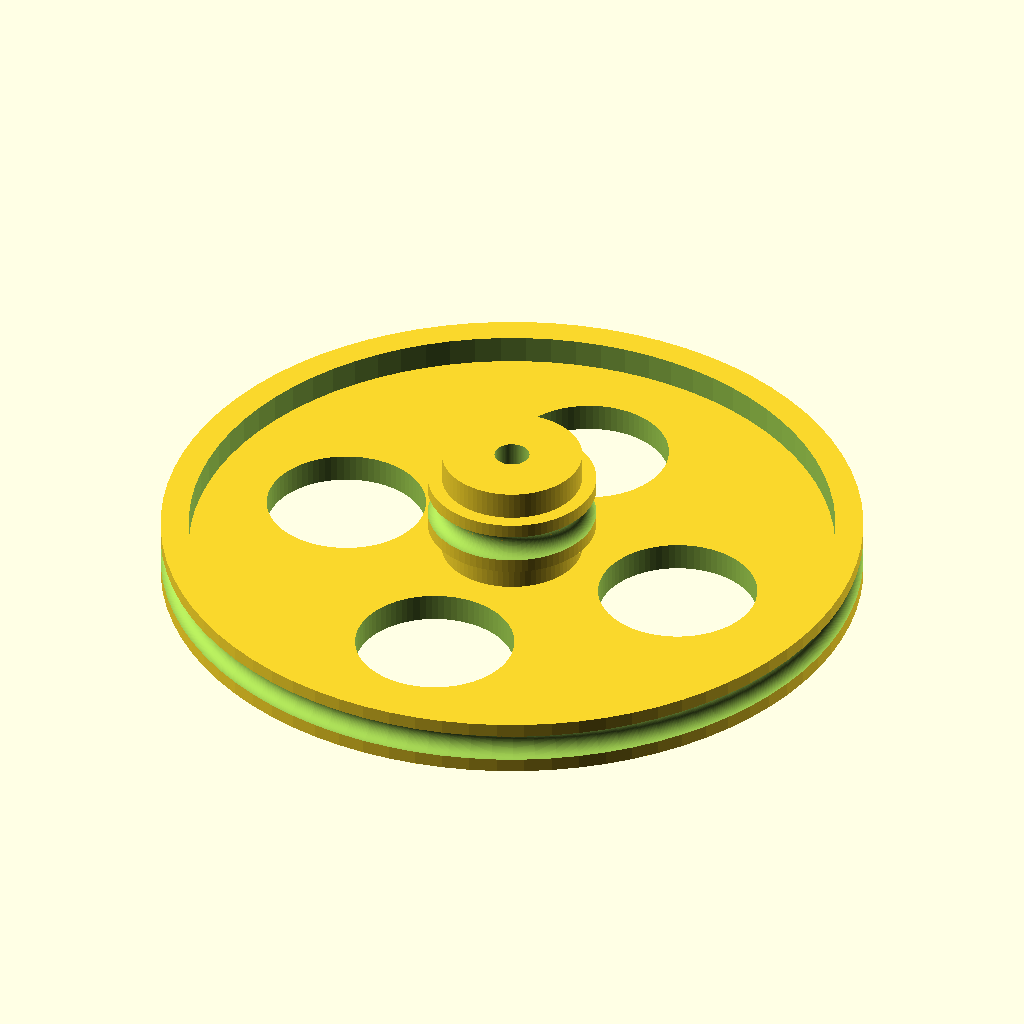
Cell 1: rendered with the file's own defaults.
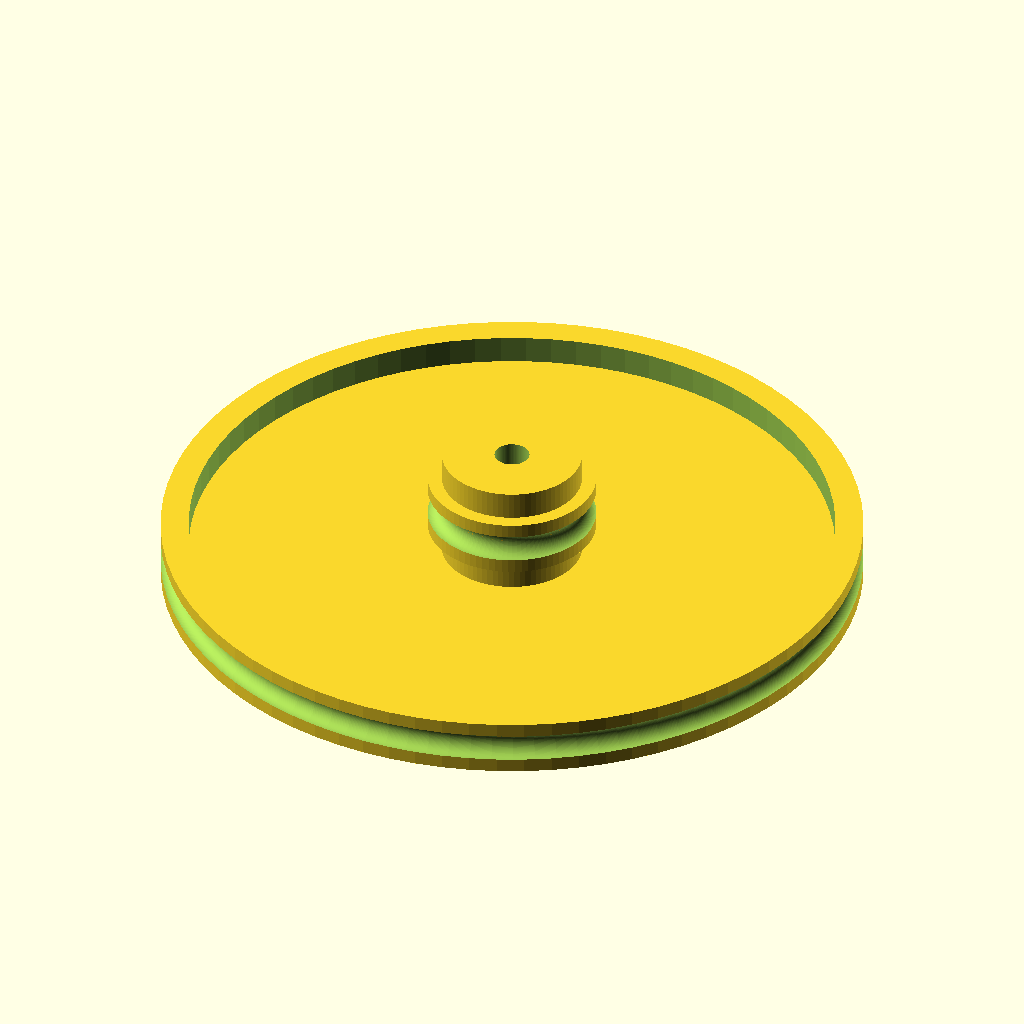
Cell 2: WheelHoles = 0 (everything else at default).
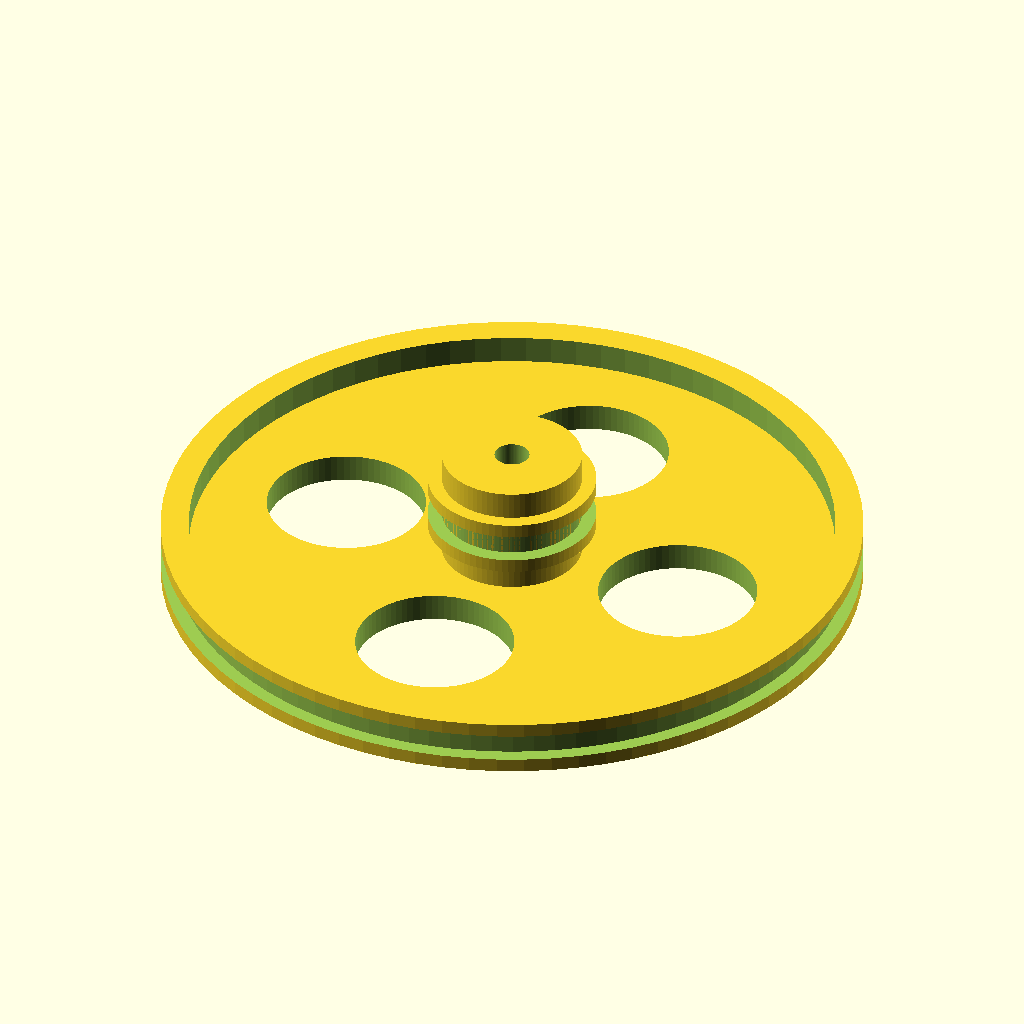
Cell 3: the same model with Squarebelt = 1.
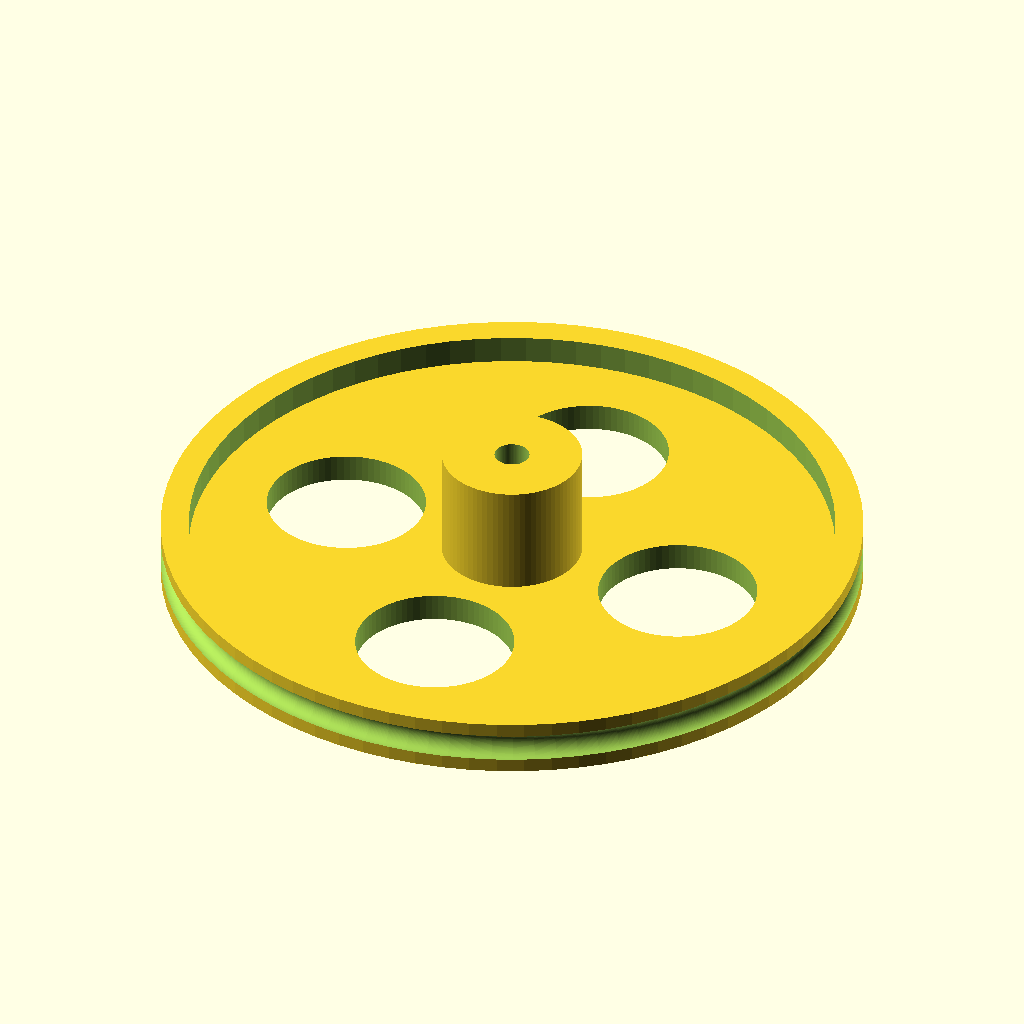
Cell 4 — SecondLayer set to 0, the other parameters unchanged.
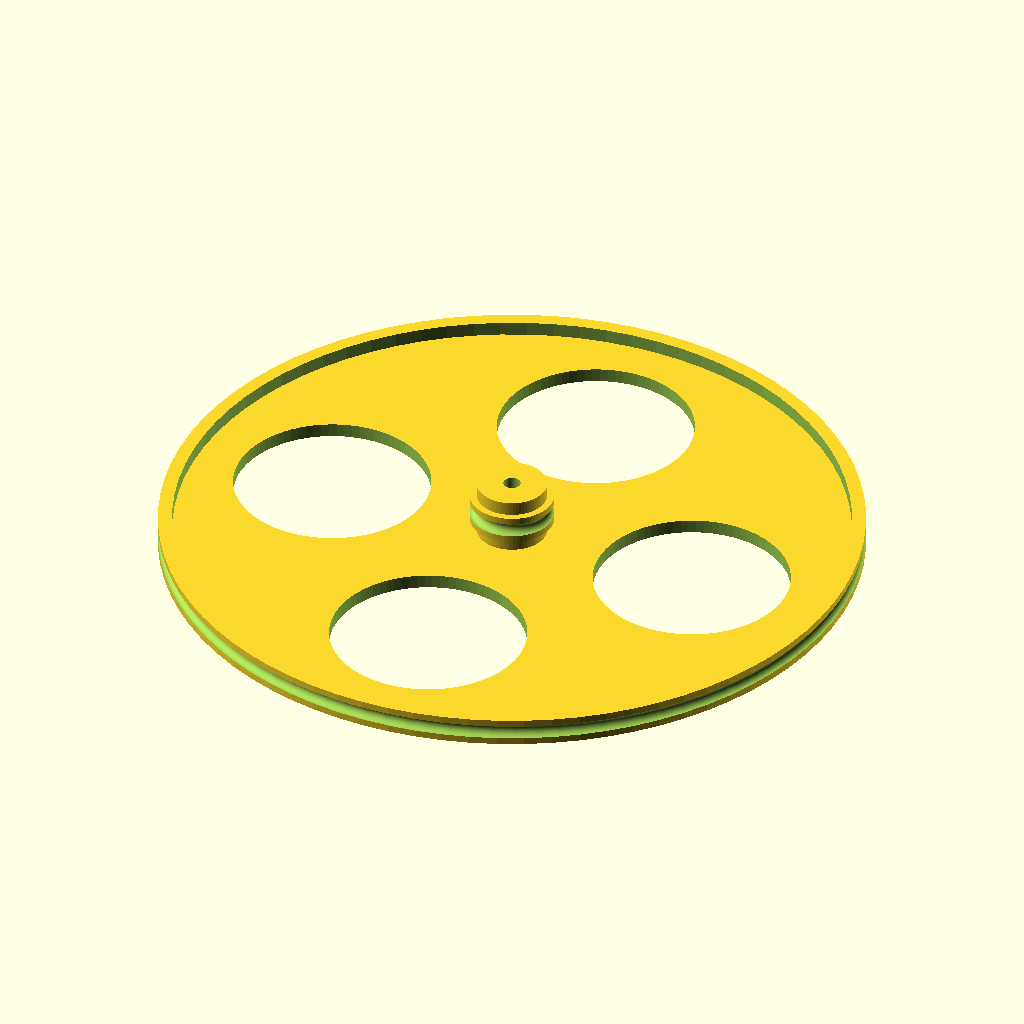
Cell 5 — PulleyDiameter set to 100, the other parameters unchanged.
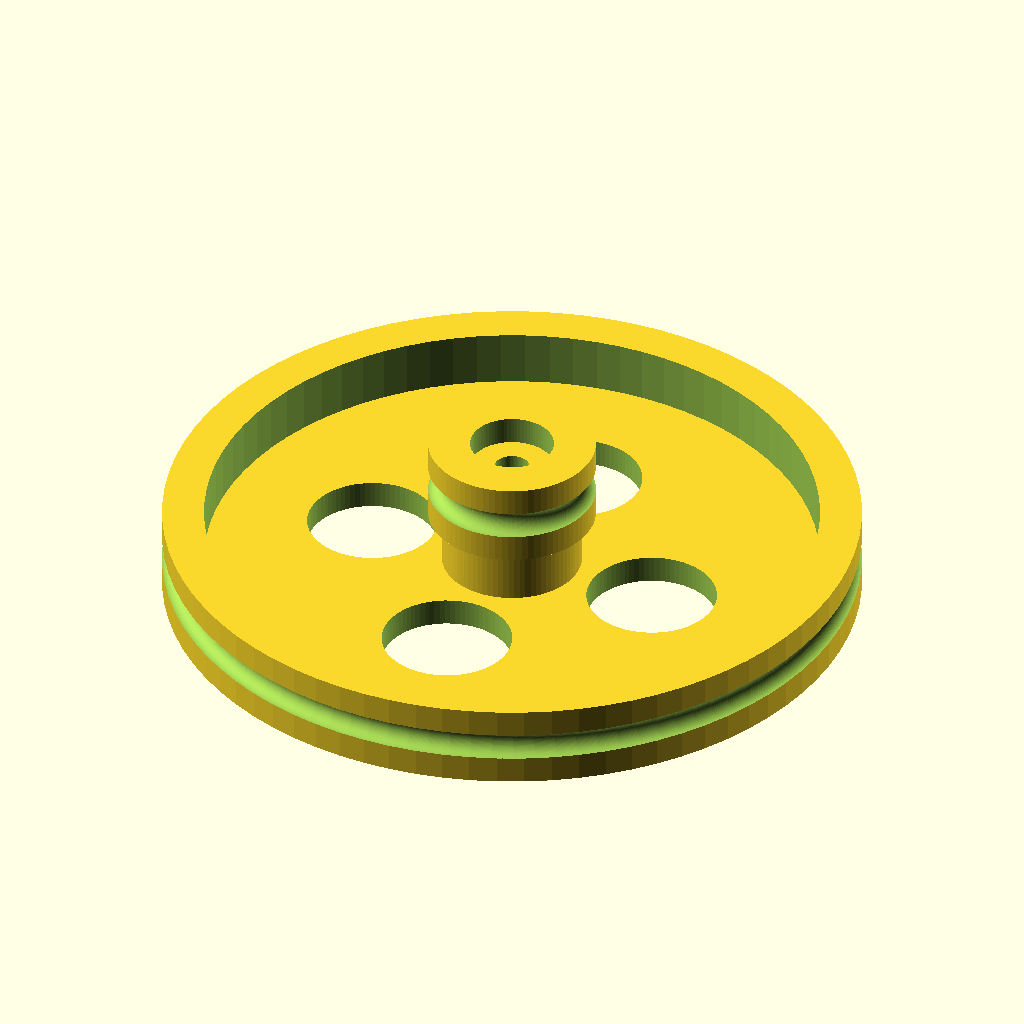
Cell 6 — Wall set to 2, the other parameters unchanged.
All cells are drawn from the same view direction (rotation 55°, 0°, 25°, orthographic, colour scheme Cornfield), but the view is re-fitted for each cell, so position and scale can differ between cells as well as the parameter.
The OpenSCAD source (inputs/thingiverse/files/thing-1734632/files/pulley.scad):

// Make sure everything is nice and round..
$fn=80;


//
// pulley settings...
//
PulleyDiameter=50; // diameter of the pulley
Wall=1; // thickness of the wallof the pulley
WheelHeight=2;// height of the inner wheel
HubDiam=10; // hub diameter
HubHeight=10;  // height of the hub
AxleDiam=2.5; // Axle diameter
BeltDiam=2; // diameter of the belt
WheelHoles=1;  // [0,1] 
               //do the wheel holes or not. . .

Squarebelt=0;  // [0,1]
               //normally a round belt

SecondLayer=1;  // [0,1]
                //a second layer ?
SecondDiam=12;     // the second layer preferably smaller and forced to no holes.. .



module torus(diam,rad)
{
    rotate_extrude($fn = 100)
    {
       if (Squarebelt)
       {
            translate([rad/2-diam/2,-diam/2,0])square(diam);
       }
       else
       {
            translate([rad/2,0,0])circle(d=diam);
       }
    }
    
}


module Inner(diam=20,h=2)
{
    cylinder(d=diam,h=h);
}

module Hub(hubD=10,hubH=10)
{
    cylinder(d=hubD,h=hubH);
}

module Axle(axleD=1)
{
    cylinder(d=axleD,h=100,center=true);
}

module PulleyWheel(diam=20,belt=2,wheelHeight=2,hubdiam=10,hubHeight=10,axled=1,wheelHoles=1)
{
    
    WheelHoleD = (diam/2-hubdiam/2-3*Wall)/3;
 
    WheelHoleTranslate = diam/20+(hubdiam/2+(diam/2-4*Wall)-(hubdiam/2))/2;
    
    
    
    difference()
    {
        union()
        {
            difference()
            {
                cylinder(d=diam,h=belt+2*Wall);
                translate([0,0,belt/2+Wall])torus(diam=belt,rad=diam);
                translate([0,0,-0.5])cylinder(d=diam-belt-(2*Wall),h=belt+2*Wall+1);
            }
        
    
            Inner(diam=diam-belt-Wall,h=wheelHeight);

            Hub(hubD=hubdiam,hubH=hubHeight);
        }
        
        Axle(axleD=axled);
        
        if(wheelHoles==1)
        {
            for(i=[0:3])
            {
                rotate([0,0,i*360/4])
                   translate([WheelHoleTranslate,0,0])cylinder(r=WheelHoleD,h=100,center=true);
            }
        }
        
    }
}



//torus(diam=2,rad=20);

PulleyWheel(diam=PulleyDiameter,belt=BeltDiam,wheelHeight=WheelHeight,hubdiam=HubDiam,hubHeight=HubHeight,axled=AxleDiam,wheelHoles=WheelHoles);


if (SecondLayer==1)
{
  //
  // a second small wheel
  //
  translate([0,0,2*Wall+BeltDiam])PulleyWheel(diam=SecondDiam,belt=BeltDiam,wheelHeight=  WheelHeight,hubdiam=HubDiam,hubHeight=1,axled=AxleDiam,wheelHoles=0);
}
Parameter table extracted from the source (name, type, default, range or options):
PulleyDiameter: number, default 50
Wall: number, default 1
WheelHeight: number, default 2
HubDiam: number, default 10
HubHeight: number, default 10
AxleDiam: number, default 2.5
BeltDiam: number, default 2
WheelHoles: number, default 1, options 0, 1
Squarebelt: number, default 0, options 0, 1
SecondLayer: number, default 1, options 0, 1
SecondDiam: number, default 12
